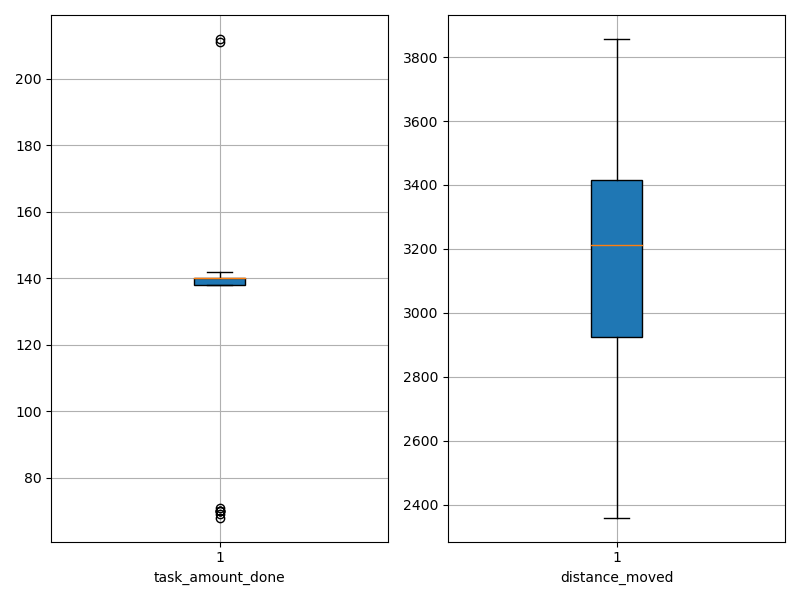

Source data for this figure (header and first rows):
agent_id, task_amount_done, distance_moved
0, 140.0, 2887
1, 139.0, 3276
2, 68.0, 2376
3, 140.0, 3437
4, 70.0, 2953
5, 140.0, 2818
6, 69.0, 2359
7, 140.0, 3360
8, 142.0, 3047
9, 70.0, 2479
10, 211.0, 2897
11, 142.0, 3376
12, 140.0, 3019
13, 142.0, 3857
14, 139.0, 3401
15, 140.0, 3150
16, 138.0, 3505
17, 140.0, 3457
18, 139.0, 3590
19, 138.0, 3099
20, 70.0, 3403
21, 71.0, 3420
22, 212.0, 2970
23, 140.0, 3547
24, 140.0, 3601
25, 140.0, 3038
26, 138.0, 3378
27, 142.0, 2913
28, 70.0, 2853
29, 140.0, 3318
